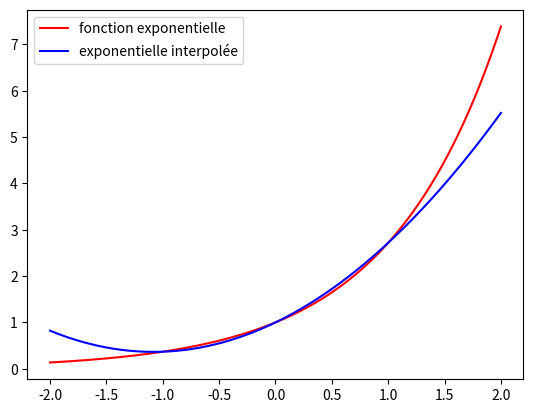

Write Python code to recreate this figure.
def interpolation_Lagrange(f, x_points, x):
    """
    Calcule l'interpolation de Lagrange de f, aux points x_points, évaluée en x.
    :param f: La fonction à interpoler.
    :param x_points: Liste des points [x_0, ..., x_n] où interpoler.
    :param x: Le point où calculer le polynôme interpolé.
    :return: La valeur du polynôme interpolé en x.
    """
    n = len(x_points)
    result = 0.0
    for i in range(n):
        # Calculer le produit pour le terme de Lagrange L_i(x)
        term = f(x_points[i])
        for j in range(n):
            if i != j:
                term = term * (x - x_points[j]) / (x_points[i] - x_points[j])
        result = result + term
    return result


# Exemple d'utilisation
from math import exp
import matplotlib.pyplot as plt
X = [-2 + k/100 for k in range(401)]
Yexact = [exp(x) for x in X]
Yinterp = [interpolation_Lagrange(exp, [-1, 0, 1], x) for x in X]
plt.plot(X, Yexact, '-r', label = "fonction exponentielle")
plt.plot(X, Yinterp, '-b', label = "exponentielle interpolée")
plt.legend()
